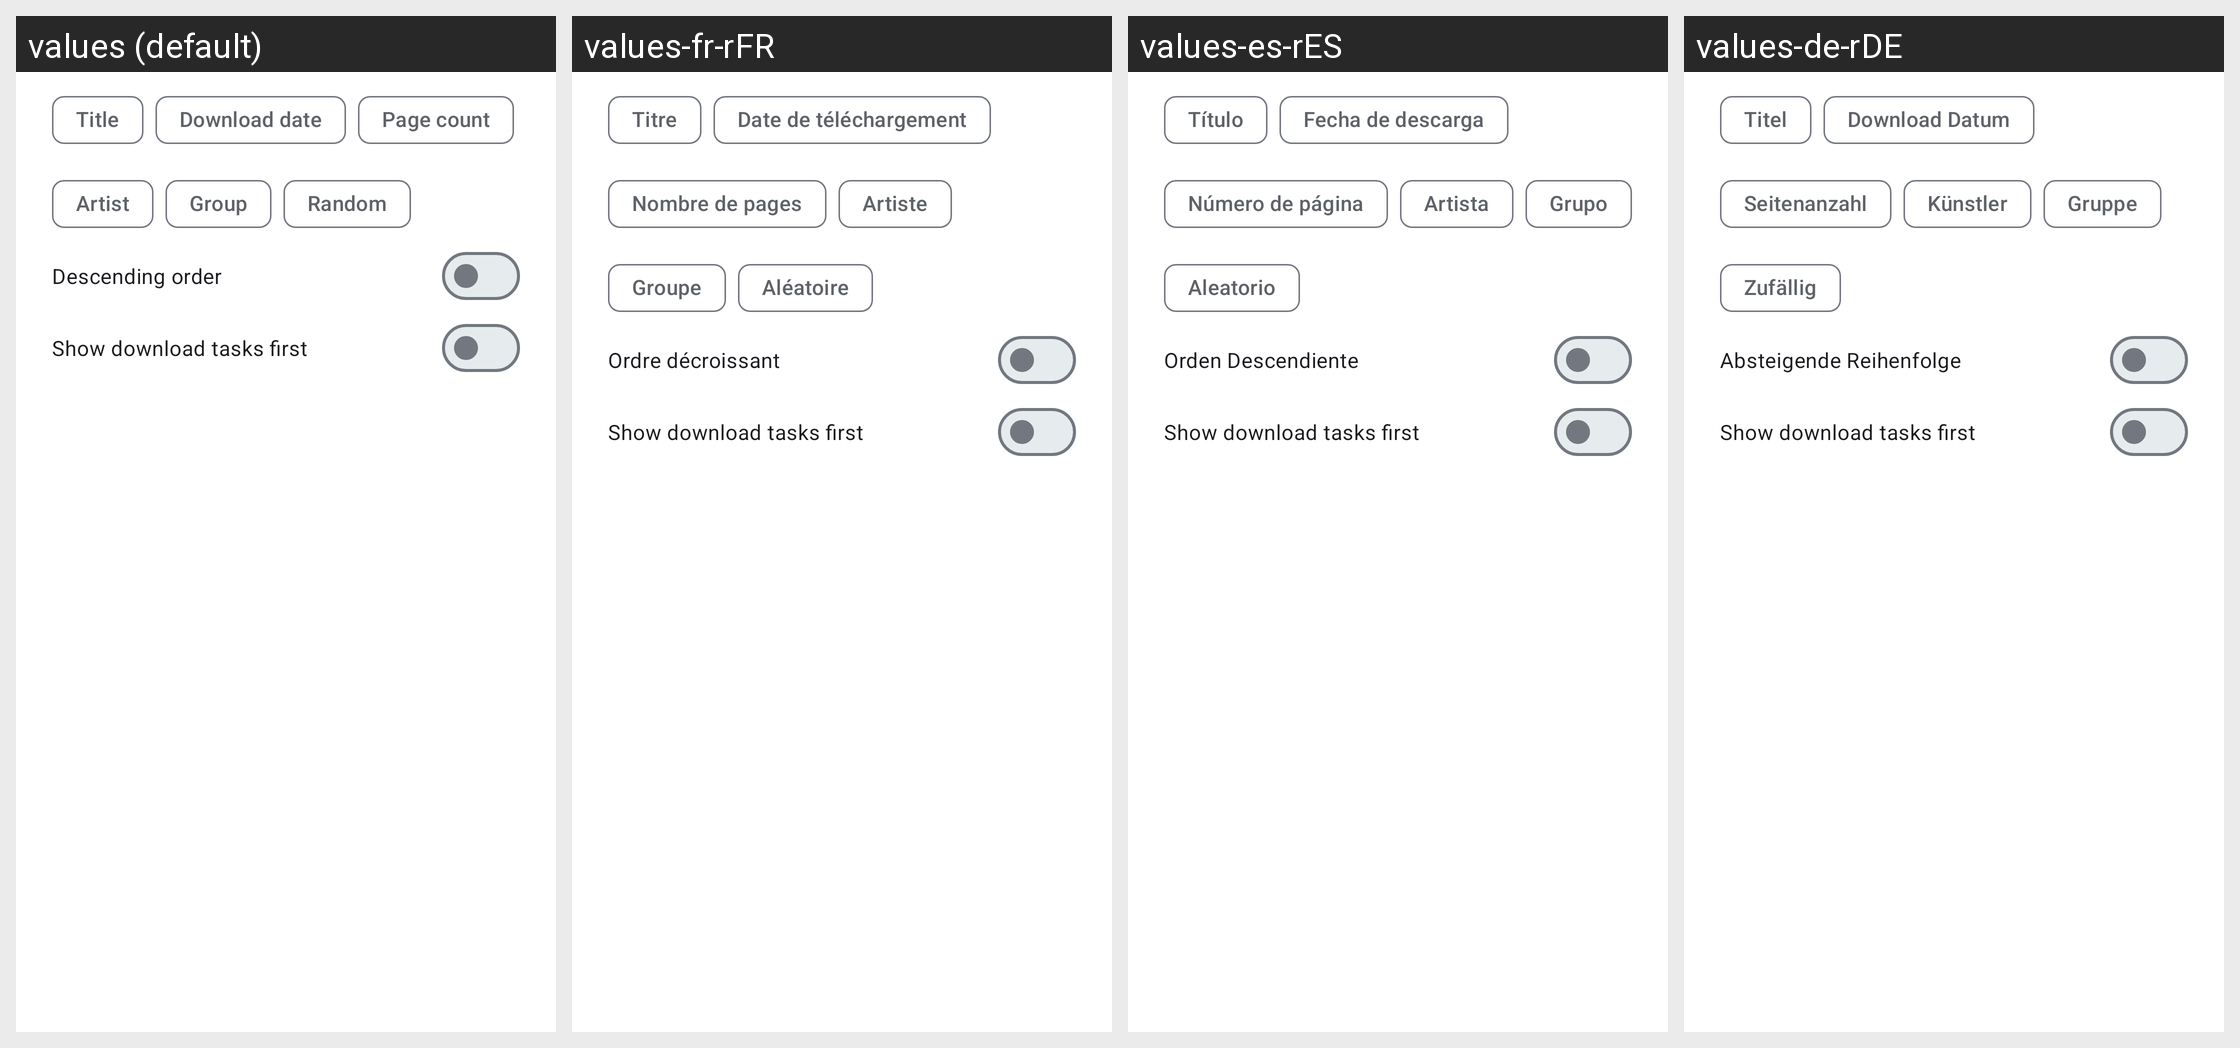

Strings drawn on this Android screen and how each of the app's shown locales translates them:
Android screen res/layout/local_sort_type.xml rendered under 4 locales, left to right: values (default), values-fr-rFR, values-es-rES, values-de-rDE. Device: Nexus 5 (rendered at 1080×1920; each locale shown at half size, 540×960, under a caption strip naming it); theme AppTheme.Material3.
Other locales in the repository, not shown: values-ar-rSA, values-it-rIT, values-ja-rJP, values-pt-rBR, values-ru-rRU, values-tr-rTR, values-uk-rUA, values-zh-rCN, values-zh-rTW.
Strings drawn on this screen, with the default value and each locale's value (text and hints the layout hard-codes, and strings that could not be matched under every locale, appear in the picture but are not listed):

title
  values: Title
  values-fr-rFR: Titre
  values-es-rES: Título
  values-de-rDE: Titel

download_date
  values: Download date
  values-fr-rFR: Date de téléchargement
  values-es-rES: Fecha de descarga
  values-de-rDE: Download Datum

page_count
  values: Page count
  values-fr-rFR: Nombre de pages
  values-es-rES: Número de página
  values-de-rDE: Seitenanzahl

artist
  values: Artist
  values-fr-rFR: Artiste
  values-es-rES: Artista
  values-de-rDE: Künstler

group
  values: Group
  values-fr-rFR: Groupe
  values-es-rES: Grupo
  values-de-rDE: Gruppe

random
  values: Random
  values-fr-rFR: Aléatoire
  values-es-rES: Aleatorio
  values-de-rDE: Zufällig

descending_order
  values: Descending order
  values-fr-rFR: Ordre décroissant
  values-es-rES: Orden Descendiente
  values-de-rDE: Absteigende Reihenfolge

download_tasks_first
  values: Show download tasks first
  values-fr-rFR: Show download tasks first  [not translated; the default value is used]
  values-es-rES: Show download tasks first  [not translated; the default value is used]
  values-de-rDE: Show download tasks first  [not translated; the default value is used]
